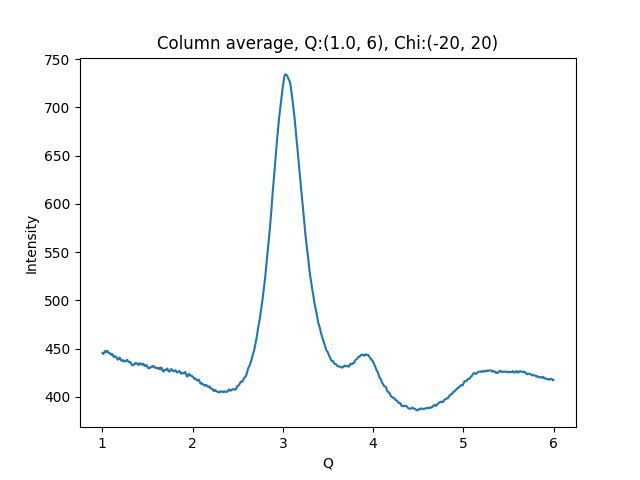

The file beside this chart, header and first rows:
1.002500000715255801e+00, 4.453768615722656250e+02
1.007500001429795677e+00, 4.445174255371093750e+02
1.012500002144335332e+00, 4.444278259277343750e+02
1.017500002858875208e+00, 4.453164672851562500e+02
1.022500003573414862e+00, 4.460290832519531250e+02
1.027500004287954516e+00, 4.471200866699218750e+02
1.032500005002494392e+00, 4.474532775878906250e+02
1.037500005717034268e+00, 4.472966003417968750e+02
1.042500006431573922e+00, 4.464289855957031250e+02
1.047500007146113798e+00, 4.467148132324218750e+02
1.052500007860653453e+00, 4.468208007812500000e+02
1.057500008575193329e+00, 4.474224243164062500e+02
1.062500009289732983e+00, 4.467825317382812500e+02
1.067500010004272637e+00, 4.458443908691406250e+02
1.072500010718812513e+00, 4.455266723632812500e+02
1.077500011433352389e+00, 4.454360351562500000e+02
1.082500012147892043e+00, 4.454470520019531250e+02
1.087500012862431920e+00, 4.451649475097656250e+02
1.092500013576971796e+00, 4.443401794433593750e+02
1.097500014291511228e+00, 4.437579345703125000e+02
1.102500015006051104e+00, 4.434468383789062500e+02
1.107500015720590758e+00, 4.438017883300781250e+02
1.112500016435130634e+00, 4.441828613281250000e+02
1.117500017149670510e+00, 4.433717651367187500e+02
1.122500017864210164e+00, 4.419141235351562500e+02
1.127500018578750041e+00, 4.412896423339843750e+02
1.132500019293289695e+00, 4.414323425292968750e+02
1.137500020007829349e+00, 4.419583129882812500e+02
1.142500020722369225e+00, 4.419848022460937500e+02
1.147500021436909101e+00, 4.417171020507812500e+02
1.152500022151448755e+00, 4.413354187011718750e+02
1.157500022865988631e+00, 4.407654113769531250e+02
1.162500023580528286e+00, 4.399099121093750000e+02
1.167500024295068162e+00, 4.388743896484375000e+02
1.172500025009608038e+00, 4.384878845214843750e+02
1.177500025724147470e+00, 4.387990722656250000e+02
1.182500026438687346e+00, 4.394588928222656250e+02
1.187500027153227222e+00, 4.403608703613281250e+02
1.192500027867766876e+00, 4.406199340820312500e+02
1.197500028582306753e+00, 4.398247375488281250e+02
1.202500029296846407e+00, 4.390022583007812500e+02
1.207500030011386283e+00, 4.376690673828125000e+02
1.212500030725925937e+00, 4.375289611816406250e+02
1.217500031440465591e+00, 4.376318359375000000e+02
1.222500032155005467e+00, 4.377162780761718750e+02
1.227500032869545343e+00, 4.380668945312500000e+02
1.232500033584084997e+00, 4.376752624511718750e+02
1.237500034298624874e+00, 4.366717224121093750e+02
1.242500035013164528e+00, 4.365985107421875000e+02
1.247500035727704182e+00, 4.369431457519531250e+02
1.252500036442244058e+00, 4.371935729980468750e+02
1.257500037156783712e+00, 4.369427795410156250e+02
1.262500037871323588e+00, 4.372072448730468750e+02
1.267500038585863464e+00, 4.378506164550781250e+02
1.272500039300403119e+00, 4.382656555175781250e+02
1.277500040014942995e+00, 4.382357177734375000e+02
1.282500040729482649e+00, 4.371481933593750000e+02
1.287500041444022525e+00, 4.365454711914062500e+02
1.292500042158562179e+00, 4.361858215332031250e+02
1.297500042873101833e+00, 4.362249755859375000e+02
1.302500043587641709e+00, 4.359385681152343750e+02
... 939 more rows
